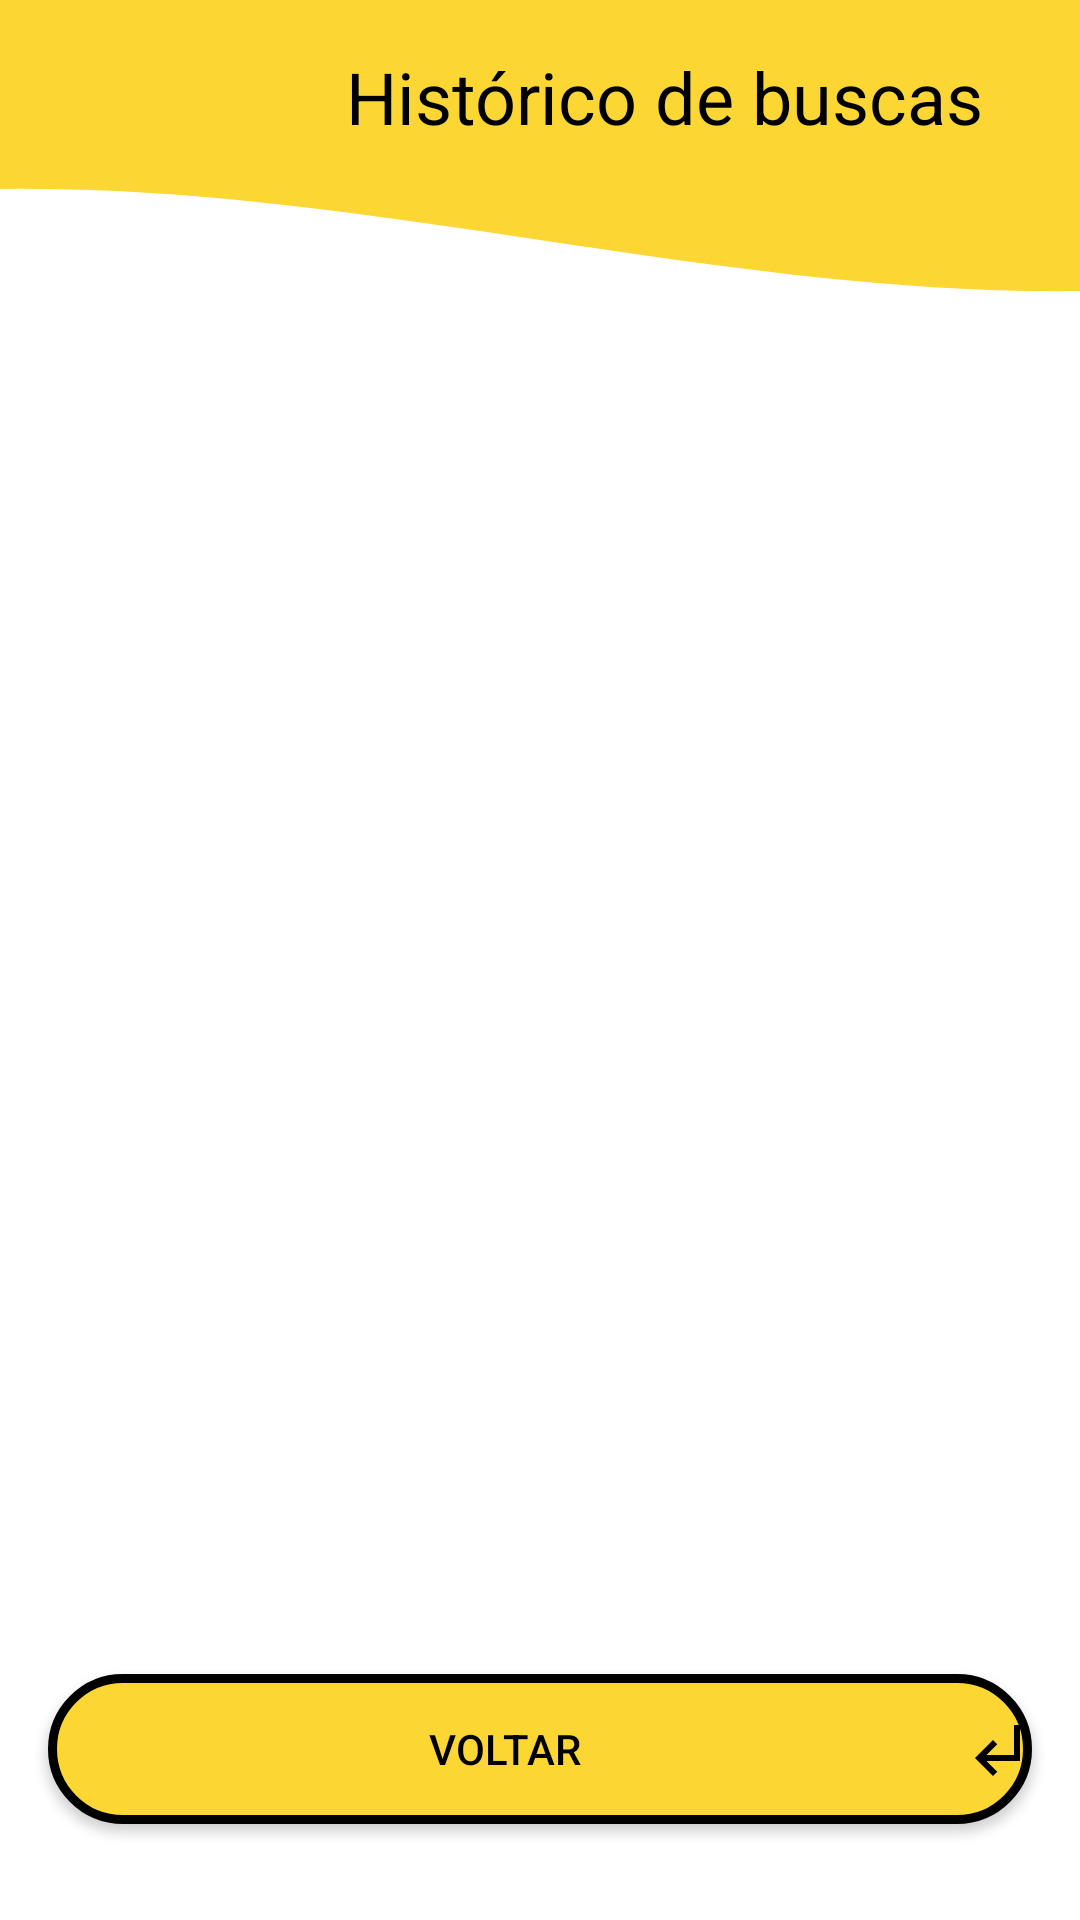

Reconstruct the res/layout file that produces this screen, plus the resources it refers to.
<!-- AndroidManifest.xml: application theme Theme.HelloWorld -->
<!-- res/layout/activity_history.xml -->
<?xml version="1.0" encoding="utf-8"?>
<androidx.constraintlayout.widget.ConstraintLayout xmlns:android="http://schemas.android.com/apk/res/android"
    xmlns:app="http://schemas.android.com/apk/res-auto"
    xmlns:tools="http://schemas.android.com/tools"
    android:layout_width="match_parent"
    android:layout_height="match_parent"
    android:orientation="vertical"
    android:gravity="center"
    tools:context=".activity_history">

    <ImageView
        android:layout_width="match_parent"
        android:layout_height="match_parent"
        android:src="@mipmap/post_car_bg"
        android:scaleType="centerCrop"
        android:alpha="0.2"/>
    <ImageView
        android:id="@+id/imageView2"
        android:layout_width="match_parent"
        android:layout_height="200dp"
        android:scaleType="centerCrop"
        android:scaleY="-1"
        android:src="@drawable/ic_wave_bottom"
        app:layout_constraintEnd_toEndOf="parent"
        app:layout_constraintHorizontal_bias="0.0"
        app:layout_constraintStart_toStartOf="parent"
        app:layout_constraintTop_toTopOf="parent" />

    <androidx.recyclerview.widget.RecyclerView
        android:id="@+id/activity_history_rv_show_history"
        android:layout_width="match_parent"
        android:layout_height="0dp"
        android:layout_marginStart="16dp"
        android:layout_marginTop="48dp"
        android:layout_marginEnd="16dp"
        android:layout_weight="9"
        android:fadeScrollbars="false"
        android:overScrollMode="never"
        app:fastScrollEnabled="false"
        app:layout_constraintBottom_toTopOf="@+id/activity_history_btn_voltar"
        app:layout_constraintEnd_toEndOf="parent"
        app:layout_constraintStart_toStartOf="parent"
        app:layout_constraintTop_toBottomOf="@+id/textView2" />

    <Button
        android:id="@+id/activity_history_btn_voltar"
        android:layout_width="match_parent"
        android:layout_height="50dp"
        android:layout_marginStart="16dp"
        android:layout_marginEnd="16dp"
        android:layout_marginBottom="32dp"
        android:background="@drawable/button_round"
        android:text="Voltar"
        android:textColor="@color/black"
        android:drawableRight="@drawable/ic_back_arrow"
        app:layout_constraintBottom_toBottomOf="parent"
        app:layout_constraintEnd_toEndOf="parent"
        app:layout_constraintStart_toStartOf="parent" />

    <TextView
        android:id="@+id/textView2"
        android:layout_width="wrap_content"
        android:layout_height="wrap_content"
        android:layout_marginTop="16dp"
        android:layout_marginEnd="32dp"
        android:text="Histórico de buscas"
        android:textColor="@color/black"
        android:textSize="24sp"
        app:layout_constraintEnd_toEndOf="parent"
        app:layout_constraintTop_toTopOf="parent" />
</androidx.constraintlayout.widget.ConstraintLayout>
<!-- resources referenced by this layout -->
<resources>
  <color name="black">#FF000000</color>
  <!-- drawable button_round (drawable) -->
  <?xml version="1.0" encoding="utf-8"?>
  <shape xmlns:android="http://schemas.android.com/apk/res/android">
      <solid android:color="@color/primary"/>
      <corners android:radius="100dp"/>
      <stroke android:color="@color/black" android:width="3dp"/>
  </shape>
  <!-- drawable ic_back_arrow (drawable) -->
  <vector xmlns:android="http://schemas.android.com/apk/res/android"
      android:width="24dp"
      android:height="24dp"
      android:viewportWidth="24"
      android:viewportHeight="24"
      android:tint="@color/black">
    <path
        android:fillColor="@android:color/white"
        android:pathData="M11,9l1.42,1.42L8.83,14H18V4h2v12H8.83l3.59,3.58L11,21l-6,-6 6,-6z"/>
  </vector>
  <!-- drawable ic_wave_bottom (drawable) -->
  <vector xmlns:android="http://schemas.android.com/apk/res/android"
      android:width="1440dp"
      android:height="320dp"
      android:viewportWidth="1440"
      android:viewportHeight="320">
    <path
        android:pathData="M0,160L80,176C160,192 320,224 480,218.7C640,213 800,171 960,165.3C1120,160 1280,192 1360,208L1440,224L1440,320L1360,320C1280,320 1120,320 960,320C800,320 640,320 480,320C320,320 160,320 80,320L0,320Z"
        android:fillColor="@color/primary"/>
  </vector>
  <style name="Theme.HelloWorld" parent="Theme.MaterialComponents.DayNight.NoActionBar">
          
          <item name="colorPrimary">@color/primary</item>
          <item name="colorPrimaryVariant">@color/primaryDark</item>
          <item name="colorOnPrimary">@color/white</item>
          
          <item name="colorSecondary">@color/primary</item>
          <item name="colorSecondaryVariant">@color/primaryDark</item>
          <item name="colorOnSecondary">@color/black</item>
          
          <item name="android:statusBarColor" tools:targetApi="l">?attr/colorPrimaryVariant</item>
          
      </style>
  <color name="primary">#fcd734</color>
  <color name="primaryDark">#c5a600</color>
  <color name="white">#FFFFFFFF</color>
</resources>
